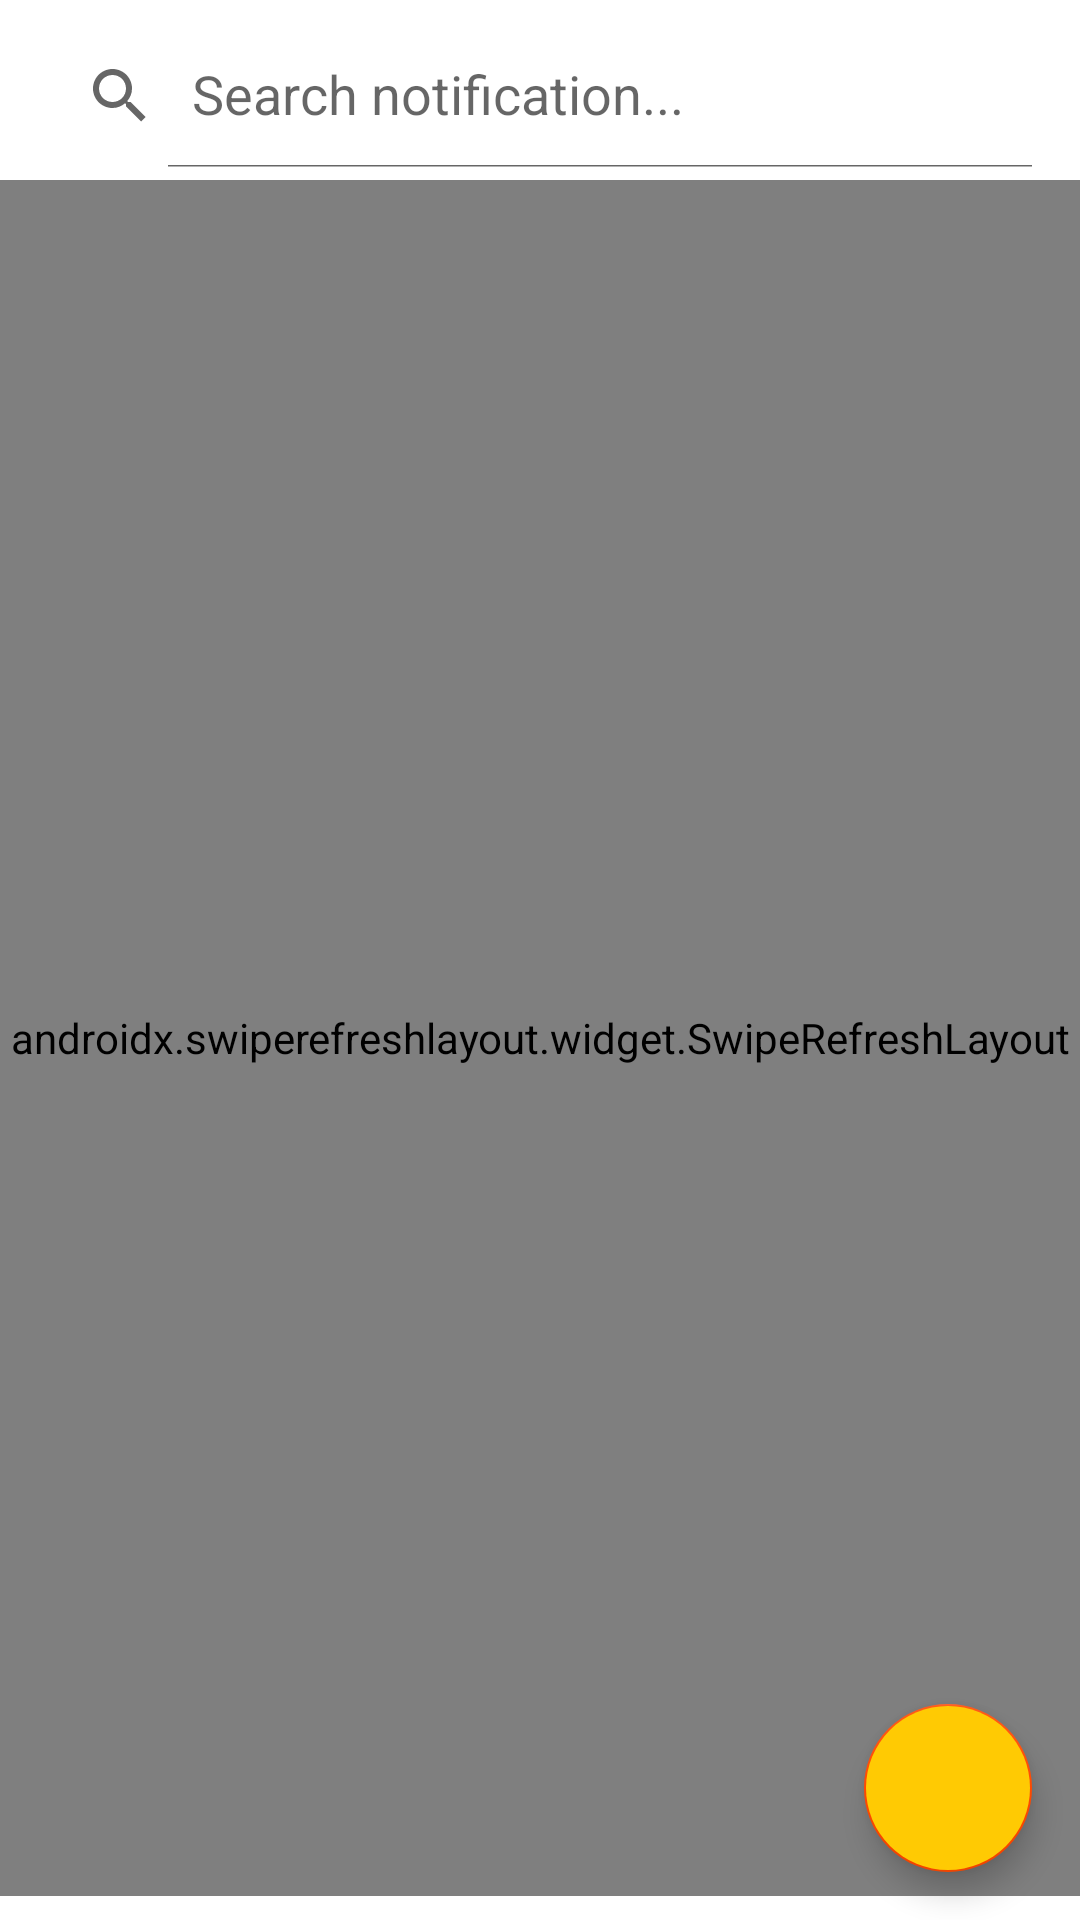

Layout XML and referenced resources for this Android screen:
<!-- AndroidManifest.xml: application theme Theme.Nimantran.NoActionBar -->
<!-- res/layout/fragment_notification_list.xml -->
<?xml version="1.0" encoding="utf-8"?>
<layout xmlns:android="http://schemas.android.com/apk/res/android"
    xmlns:app="http://schemas.android.com/apk/res-auto"
    xmlns:tools="http://schemas.android.com/tools"
    tools:context=".ui.admin.notification.NotificationListFragment">

    <data>
        <variable
            name="viewModelNotificationList"
            type="com.example.nimantran.ui.admin.notification.NotificationListViewModel" />
    </data>

    <androidx.constraintlayout.widget.ConstraintLayout
        android:layout_width="match_parent"
        android:layout_height="match_parent">
        <androidx.constraintlayout.widget.ConstraintLayout
            android:id="@+id/constraintLayoutTop"
            android:layout_width="match_parent"
            android:layout_height="60dp"
            app:layout_constraintEnd_toEndOf="parent"
            app:layout_constraintStart_toStartOf="parent"
            app:layout_constraintTop_toTopOf="parent">
            <androidx.appcompat.widget.SearchView
                android:id="@+id/searchViewNotificationList"
                android:layout_width="0dp"
                android:layout_height="wrap_content"
                android:layout_margin="8dp"
                android:background="@drawable/round_border"
                app:iconifiedByDefault="false"
                app:layout_constraintEnd_toEndOf="parent"
                app:layout_constraintStart_toStartOf="parent"
                app:layout_constraintTop_toTopOf="parent"
                app:queryHint="Search notification..." />
        </androidx.constraintlayout.widget.ConstraintLayout>
        <androidx.swiperefreshlayout.widget.SwipeRefreshLayout
            android:id="@+id/swipeRefreshLayoutNotificationList"
            android:layout_width="match_parent"
            android:layout_height="match_parent"
            android:layout_marginTop="60dp"
            android:layout_marginBottom="8dp"
            app:layout_constraintBottom_toBottomOf="parent"
            app:layout_constraintEnd_toEndOf="parent"
            app:layout_constraintStart_toStartOf="parent"
            app:layout_constraintTop_toBottomOf="@+id/constraintLayoutTop">

            <androidx.recyclerview.widget.RecyclerView
                android:id="@+id/recyclerViewNotificationList"
                android:layout_width="match_parent"
                android:layout_height="match_parent"
                app:layoutManager="androidx.recyclerview.widget.LinearLayoutManager"
                tools:listitem="@layout/item_notification_list"/>
        </androidx.swiperefreshlayout.widget.SwipeRefreshLayout>
        <com.google.android.material.floatingactionbutton.FloatingActionButton
            android:id="@+id/fabAddNotification"
            android:layout_width="wrap_content"
            android:layout_height="wrap_content"
            android:clickable="true"
            android:backgroundTint="@color/primaryColor"
            android:src="@drawable/ic_notification_add"
            app:layout_constraintBottom_toBottomOf="parent"
            app:layout_constraintRight_toRightOf="parent"
            android:layout_marginRight="16dp"
            android:layout_marginBottom="16dp"
            tools:layout_editor_absoluteX="101dp"
            tools:layout_editor_absoluteY="122dp" />
    </androidx.constraintlayout.widget.ConstraintLayout>
</layout>
<!-- res/layout/item_notification_list.xml (included above) -->
<?xml version="1.0" encoding="utf-8"?>
<layout xmlns:android="http://schemas.android.com/apk/res/android"
    xmlns:app="http://schemas.android.com/apk/res-auto"
    xmlns:tools="http://schemas.android.com/tools">

    <data>
        <variable
            name="notification"
            type="com.example.nimantran.models.admin.Notification" />
    </data>
    <androidx.cardview.widget.CardView
        android:id="@+id/cardViewNotification"
        android:padding="4dp"
        android:backgroundTint="@color/secondaryColor"
        android:layout_height="wrap_content"
        android:layout_margin="5dp"
        android:layout_width="match_parent"
        app:cardCornerRadius="10dp"
        app:cardElevation="20dp"
        app:layout_constraintEnd_toEndOf="parent"
        app:layout_constraintStart_toStartOf="parent"
        app:layout_constraintTop_toTopOf="parent">

        <androidx.constraintlayout.widget.ConstraintLayout
            android:layout_width="match_parent"
            android:layout_height="70dp"
            android:padding="8dp">

            <ImageView
                android:id="@+id/imageView1"
                android:layout_width="20dp"
                android:layout_height="20dp"
                android:layout_marginStart="16dp"
                android:src="@drawable/ic_notifications"
                app:layout_constraintStart_toStartOf="parent"
                app:layout_constraintTop_toTopOf="parent" />

            <ImageView
                android:id="@+id/imageViewDeleteNotification"
                android:layout_width="wrap_content"
                android:layout_height="wrap_content"
                android:layout_marginEnd="4dp"
                android:padding="16dp"
                android:src="@drawable/ic_delete"
                app:layout_constraintBottom_toBottomOf="parent"
                app:layout_constraintEnd_toEndOf="parent"
                app:layout_constraintTop_toTopOf="parent" />

            <TextView
                android:id="@+id/textViewNotificationHeading"
                android:layout_width="0dp"
                android:layout_height="wrap_content"
                android:layout_weight="1"
                android:text="@{notification.subject}"
                android:textColor="@color/white"
                android:textSize="16sp"
                android:textStyle="bold"
                app:layout_constraintBottom_toBottomOf="@+id/imageView1"
                app:layout_constraintStart_toEndOf="@id/imageView1"
                app:layout_constraintTop_toTopOf="@+id/imageView1"
                tools:text="Heading"></TextView>

            <TextView
                android:id="@+id/textViewNotificationBody"
                android:layout_width="0dp"
                android:layout_height="0dp"
                android:layout_marginStart="16dp"
                android:layout_marginTop="8dp"
                android:padding="5dp"
                android:text="@{notification.body}"
                android:textColor="@color/white"
                app:layout_constraintBottom_toBottomOf="parent"
                app:layout_constraintEnd_toStartOf="@+id/imageViewDeleteNotification"
                app:layout_constraintStart_toStartOf="parent"
                app:layout_constraintTop_toBottomOf="@id/imageView1"
                tools:text="Body" />

            <TextView
                android:id="@+id/textViewNotificationDateTime"
                android:layout_width="wrap_content"
                android:layout_height="wrap_content"
                android:layout_marginEnd="4dp"
                android:textColor="@color/white"
                android:textSize="16sp"
                app:humanize_date_text="@{notification.date}"
                app:layout_constraintEnd_toStartOf="@id/imageViewDeleteNotification"
                app:layout_constraintTop_toTopOf="@id/imageViewDeleteNotification"
                tools:text="28 March" />

        </androidx.constraintlayout.widget.ConstraintLayout>
    </androidx.cardview.widget.CardView>

</layout>
<!-- resources referenced by this layout -->
<resources>
  <color name="primaryColor">#FFCA03</color>
  <color name="secondaryColor">#FF4900</color>
  <style name="Theme.Nimantran.NoActionBar">
          <item name="windowActionBar">false</item>
          <item name="windowNoTitle">true</item>
      </style>
  <!-- not gathered from this repository: default colours our renderer supplied (Android Studio template values) -->
  <color name="white">#FFFFFFFF</color>
</resources>
